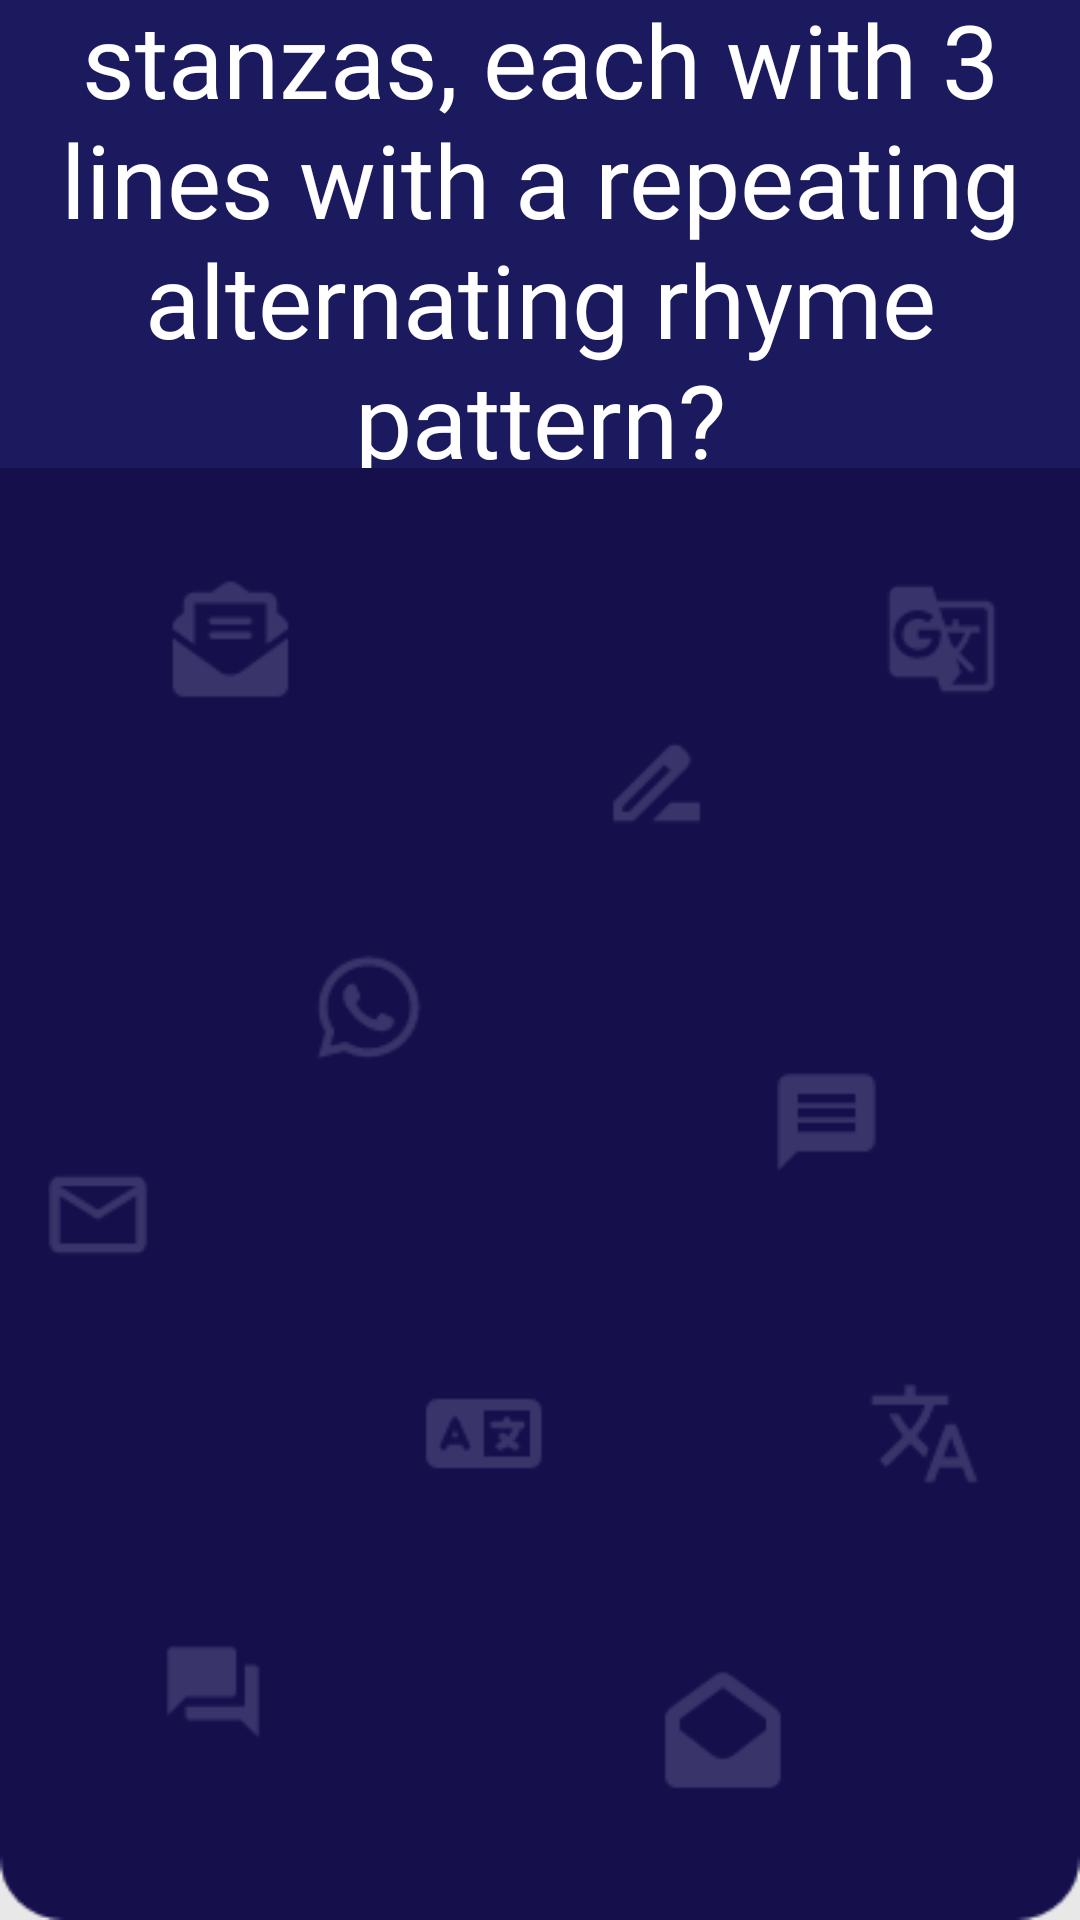

Reconstruct the res/layout file that produces this screen, plus the resources it refers to.
<!-- AndroidManifest.xml: application theme Theme.IronDeersQueryTheory -->
<!-- res/layout/english_question3.xml -->
<?xml version="1.0" encoding="utf-8"?>
<androidx.constraintlayout.widget.ConstraintLayout xmlns:android="http://schemas.android.com/apk/res/android"
    xmlns:app="http://schemas.android.com/apk/res-auto"
    xmlns:tools="http://schemas.android.com/tools"
    android:layout_width="match_parent"
    android:layout_height="match_parent"
    android:background="@drawable/englishscreen1_6b802"
    tools:context=".englishQuestion3">

    <TextView
        android:id="@+id/textView3"
        android:layout_width="366dp"
        android:layout_height="199dp"
        android:layout_marginStart="22dp"
        android:layout_marginTop="2dp"
        android:layout_marginEnd="23dp"
        android:layout_marginBottom="530dp"
        android:background="@color/back"
        android:fontFamily="@font/nunito_bold"
        android:text="What is a poem with 5 stanzas, each with 3 lines with a repeating alternating rhyme pattern?"
        android:textAlignment="center"
        android:textColor="@color/white"
        android:textSize="34sp"
        app:layout_constraintBottom_toBottomOf="parent"
        app:layout_constraintEnd_toEndOf="parent"
        app:layout_constraintStart_toStartOf="parent"
        app:layout_constraintTop_toTopOf="parent" />
    

    <Button
        android:id="@+id/eq3_1"
        android:layout_width="250dp"
        android:layout_height="52dp"
        android:layout_marginStart="80dp"
        android:layout_marginTop="215dp"
        android:layout_marginEnd="81dp"
        android:layout_marginBottom="464dp"
        android:background="@color/back"
        android:fontFamily="@font/nunito_bold"
        android:text="Stornello"
        android:textAlignment="center"
        android:textSize="24sp"
        app:layout_constraintBottom_toBottomOf="parent"
        app:layout_constraintEnd_toEndOf="parent"
        app:layout_constraintStart_toStartOf="parent"
        app:layout_constraintTop_toTopOf="parent" />

    <Button
        android:id="@+id/eq3_2"
        android:layout_width="250dp"
        android:layout_height="52dp"
        android:layout_marginStart="80dp"
        android:layout_marginTop="330dp"
        android:layout_marginEnd="81dp"
        android:layout_marginBottom="349dp"
        android:background="@color/back"
        android:fontFamily="@font/nunito_bold"
        android:text="Terzanelle"
        android:textSize="24sp"
        app:layout_constraintBottom_toBottomOf="parent"
        app:layout_constraintEnd_toEndOf="parent"
        app:layout_constraintStart_toStartOf="parent"
        app:layout_constraintTop_toTopOf="parent" />

    <Button
        android:id="@+id/eq3_3"
        android:layout_width="250dp"
        android:layout_height="52dp"
        android:layout_marginStart="80dp"
        android:layout_marginTop="445dp"
        android:layout_marginEnd="81dp"
        android:layout_marginBottom="234dp"
        android:background="@color/back"
        android:fontFamily="@font/nunito_bold"
        android:text="Villanelle"
        android:textSize="24sp"
        app:layout_constraintBottom_toBottomOf="parent"
        app:layout_constraintEnd_toEndOf="parent"
        app:layout_constraintStart_toStartOf="parent"
        app:layout_constraintTop_toTopOf="parent" />

    <Button
        android:id="@+id/eq3_4"
        android:layout_width="250dp"
        android:layout_height="52dp"
        android:layout_marginStart="80dp"
        android:layout_marginTop="560dp"
        android:layout_marginEnd="81dp"
        android:layout_marginBottom="119dp"
        android:background="@color/black"
        android:fontFamily="@font/nunito_bold"
        android:text="Quintilla"
        android:textSize="24sp"
        app:layout_constraintBottom_toBottomOf="parent"
        app:layout_constraintEnd_toEndOf="parent"
        app:layout_constraintStart_toStartOf="parent"
        app:layout_constraintTop_toTopOf="parent" />
</androidx.constraintlayout.widget.ConstraintLayout>
<!-- resources referenced by this layout -->
<resources>
  <color name="back"> #1c1a5e</color>
  <color name="black">#FF000000</color>
  <color name="white">#FFFFFFFF</color>
  <!-- drawable englishscreen1_6b802: png bitmap (drawable, 12817 bytes) -->
  <style name="Theme.IronDeersQueryTheory" parent="Base.Theme.IronDeersQueryTheory" />
  <style name="Base.Theme.IronDeersQueryTheory" parent="Theme.Material3.DayNight.NoActionBar">
          
          
      </style>
</resources>
